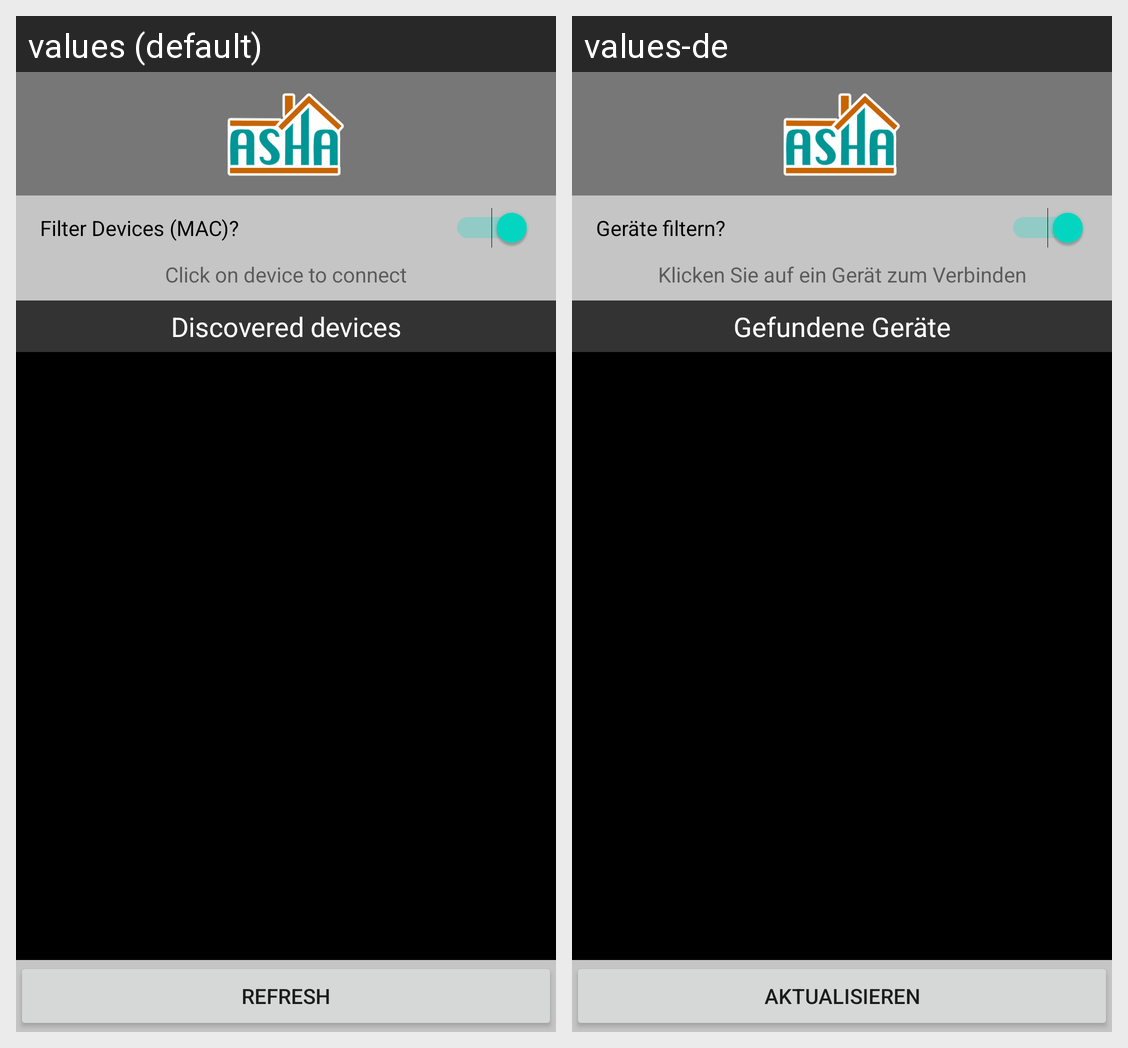

This grid shows one Android layout under two languages. Give, for every string resource on the screen, its name, the default text and each shown locale's text.
Android screen res/layout/activity_main.xml rendered under 2 locales, left to right: values (default), values-de. Device: Nexus 5 (rendered at 1080×1920; each locale shown at half size, 540×960, under a caption strip naming it); theme Theme.FullscreenTheme.
Strings drawn on this screen, with the default value and each locale's value (text and hints the layout hard-codes, and strings that could not be matched under every locale, appear in the picture but are not listed):

swFilterDevicesText
  values: Filter Devices (MAC)?
  values-de: Geräte filtern?

tvClickToConnectLabelText
  values: Click on device to connect
  values-de: Klicken Sie auf ein Gerät zum Verbinden

tvListHeaderText
  values: Discovered devices
  values-de: Gefundene Geräte

btnRefreshText
  values: Refresh
  values-de: Aktualisieren
